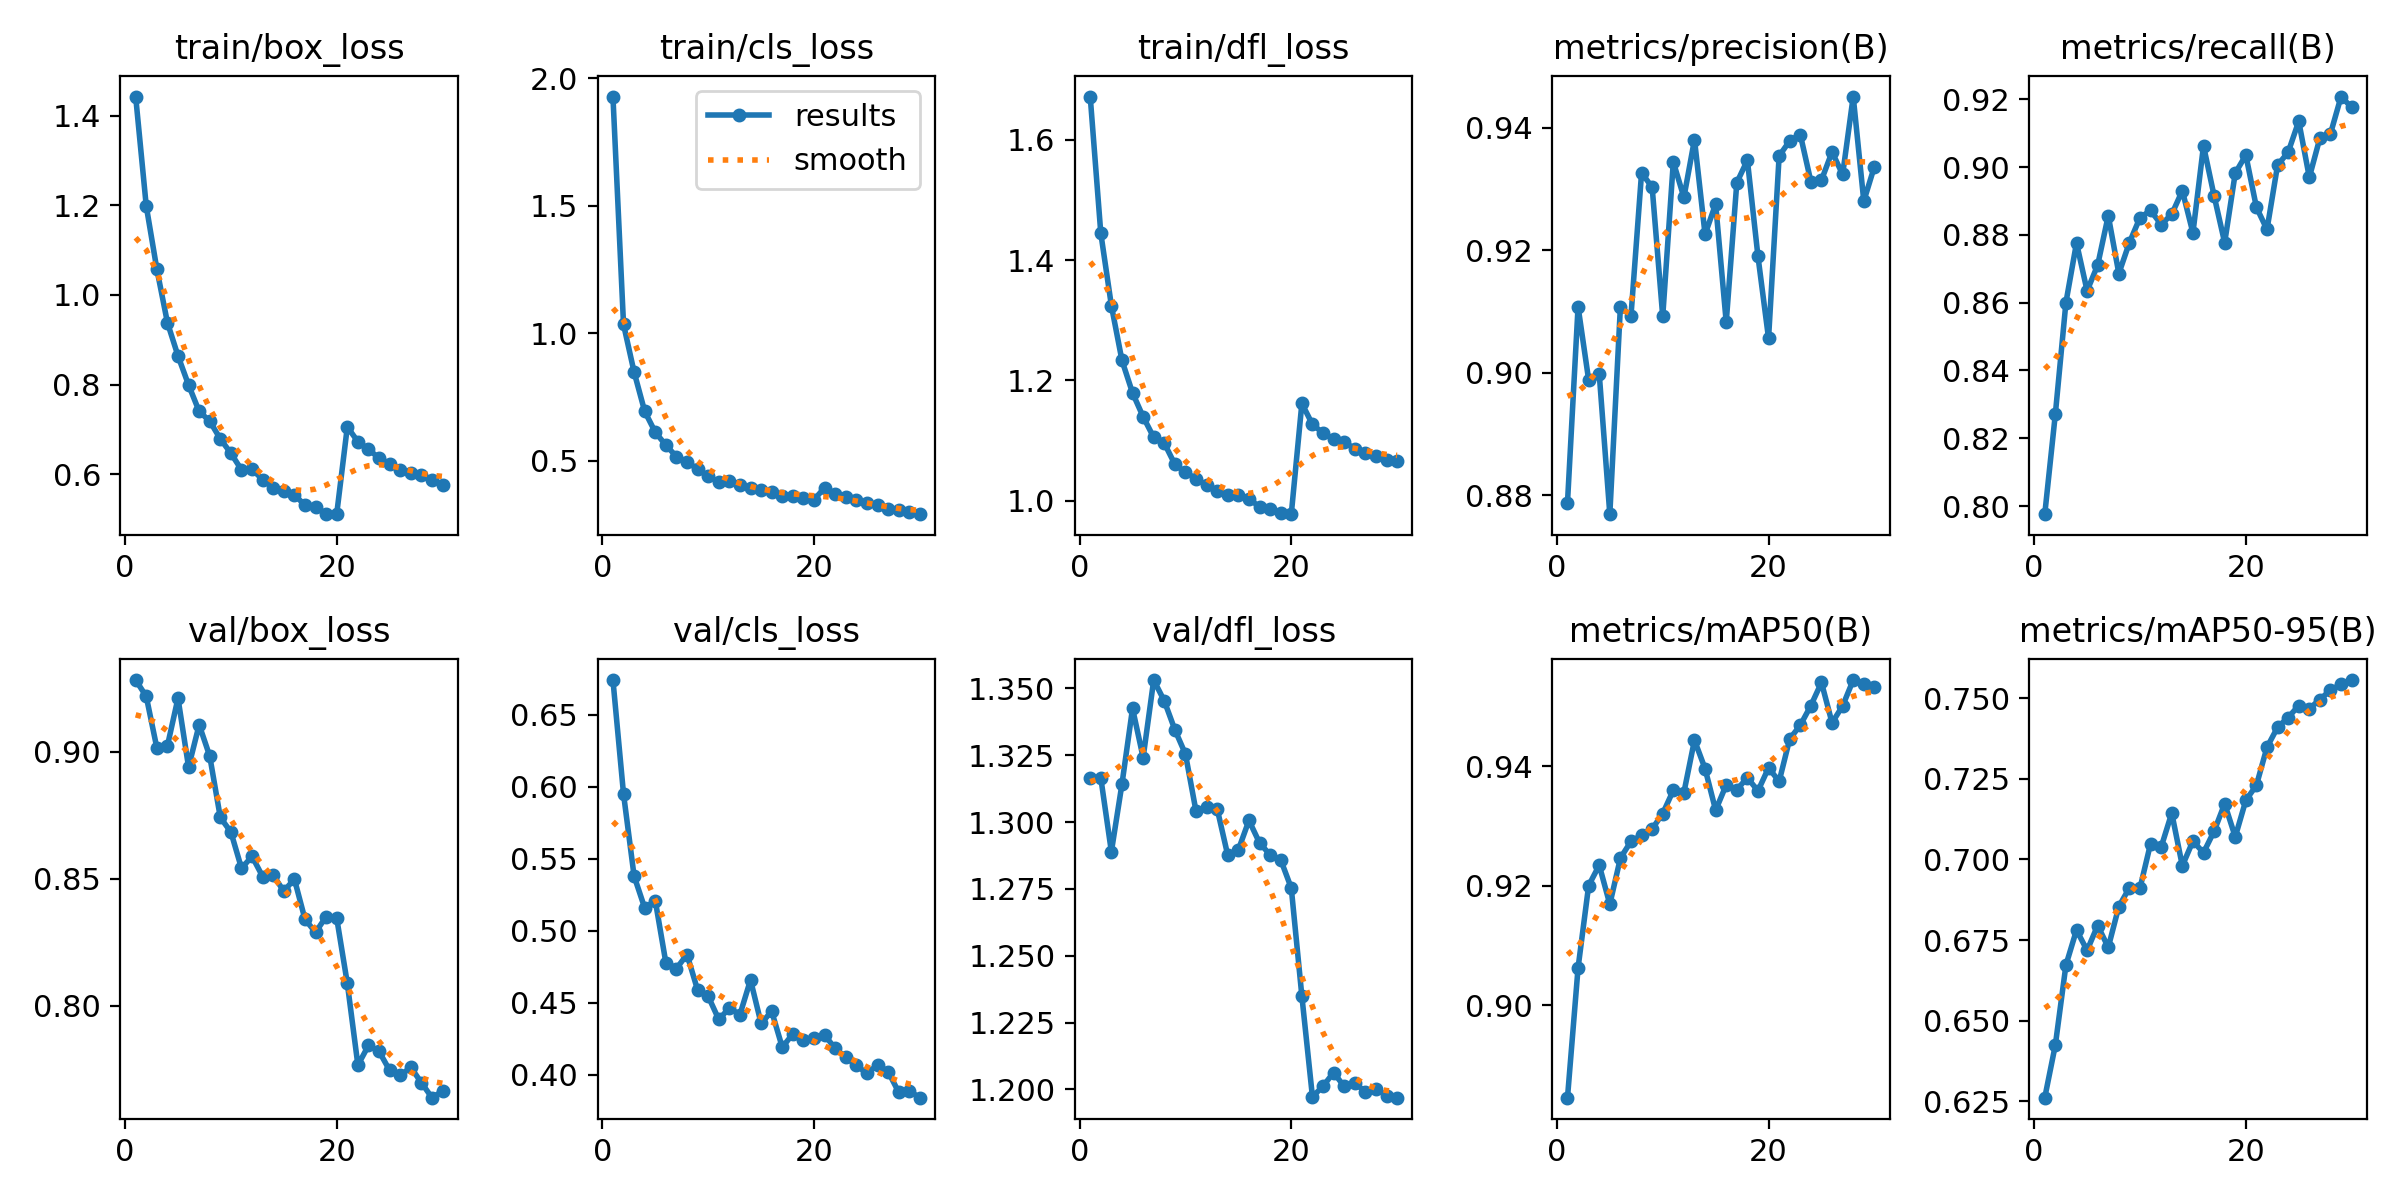

The table this chart was drawn from, first rows:
epoch, train/box_loss, train/cls_loss, train/dfl_loss, metrics/precision(B), metrics/recall(B), metrics/mAP50(B), metrics/mAP50-95(B), val/box_loss, val/cls_loss, val/dfl_loss, lr/pg0, lr/pg1, lr/pg2
1, 1.443, 1.929, 1.672, 0.8788, 0.7976, 0.8845, 0.6261, 0.9283, 0.6739, 1.316, 0.06714, 0.0003319, 0.0003319
2, 1.198, 1.035, 1.445, 0.9107, 0.8271, 0.9063, 0.6425, 0.9219, 0.5949, 1.317, 0.03412, 0.0006433, 0.0006433
3, 1.058, 0.8472, 1.324, 0.8988, 0.86, 0.92, 0.6672, 0.9016, 0.5379, 1.289, 0.001078, 0.0009327, 0.0009327
4, 0.9384, 0.6933, 1.233, 0.8998, 0.8777, 0.9234, 0.6781, 0.9024, 0.5158, 1.314, 0.000901, 0.000901, 0.000901
5, 0.864, 0.6113, 1.179, 0.8769, 0.8635, 0.9169, 0.6718, 0.9212, 0.5209, 1.343, 0.000868, 0.000868, 0.000868
6, 0.7991, 0.5606, 1.139, 0.9107, 0.8711, 0.9246, 0.6795, 0.894, 0.4778, 1.324, 0.000835, 0.000835, 0.000835
7, 0.7403, 0.5155, 1.105, 0.9093, 0.8857, 0.9274, 0.6727, 0.9107, 0.4737, 1.353, 0.000802, 0.000802, 0.000802
8, 0.7184, 0.4948, 1.095, 0.9326, 0.8686, 0.9284, 0.6854, 0.8983, 0.4835, 1.345, 0.000769, 0.000769, 0.000769
9, 0.6788, 0.4665, 1.06, 0.9303, 0.8778, 0.9295, 0.6912, 0.8742, 0.4588, 1.335, 0.000736, 0.000736, 0.000736
10, 0.6468, 0.439, 1.047, 0.9092, 0.8851, 0.9321, 0.6911, 0.8685, 0.4545, 1.325, 0.000703, 0.000703, 0.000703
11, 0.6099, 0.4148, 1.036, 0.9344, 0.8872, 0.936, 0.7049, 0.8542, 0.4384, 1.304, 0.00067, 0.00067, 0.00067
12, 0.611, 0.4192, 1.026, 0.9286, 0.8831, 0.9356, 0.7038, 0.8589, 0.4463, 1.306, 0.000637, 0.000637, 0.000637
13, 0.588, 0.4046, 1.016, 0.938, 0.8861, 0.9444, 0.7144, 0.8509, 0.4417, 1.305, 0.000604, 0.000604, 0.000604
14, 0.5695, 0.3932, 1.009, 0.9226, 0.8931, 0.9396, 0.698, 0.8514, 0.4658, 1.288, 0.000571, 0.000571, 0.000571
15, 0.5629, 0.383, 1.01, 0.9275, 0.8806, 0.9326, 0.7057, 0.8452, 0.4356, 1.29, 0.000538, 0.000538, 0.000538
16, 0.5542, 0.3764, 1.003, 0.9082, 0.9063, 0.9369, 0.7021, 0.8499, 0.4441, 1.301, 0.000505, 0.000505, 0.000505
17, 0.5308, 0.3621, 0.9891, 0.931, 0.8915, 0.9361, 0.7087, 0.8341, 0.4191, 1.292, 0.000472, 0.000472, 0.000472
18, 0.528, 0.3619, 0.9863, 0.9347, 0.8777, 0.9381, 0.7172, 0.8289, 0.4283, 1.288, 0.000439, 0.000439, 0.000439
19, 0.5109, 0.3515, 0.979, 0.919, 0.8982, 0.9359, 0.707, 0.8352, 0.4242, 1.286, 0.000406, 0.000406, 0.000406
20, 0.5118, 0.3468, 0.9773, 0.9056, 0.9035, 0.9397, 0.7183, 0.8345, 0.4256, 1.275, 0.000373, 0.000373, 0.000373
21, 0.7056, 0.3928, 1.161, 0.9354, 0.8881, 0.9375, 0.723, 0.8089, 0.4276, 1.235, 0.00034, 0.00034, 0.00034
22, 0.6727, 0.3686, 1.127, 0.9378, 0.8816, 0.9446, 0.7348, 0.7767, 0.4183, 1.197, 0.000307, 0.000307, 0.000307
23, 0.6556, 0.3557, 1.112, 0.9388, 0.9006, 0.9469, 0.7409, 0.7844, 0.4122, 1.201, 0.000274, 0.000274, 0.000274
24, 0.636, 0.3439, 1.102, 0.9312, 0.9044, 0.9502, 0.744, 0.7821, 0.4065, 1.206, 0.000241, 0.000241, 0.000241
25, 0.6236, 0.3326, 1.098, 0.9314, 0.9135, 0.954, 0.7477, 0.7746, 0.401, 1.201, 0.000208, 0.000208, 0.000208
26, 0.6102, 0.3236, 1.086, 0.936, 0.897, 0.9473, 0.7468, 0.7726, 0.4068, 1.202, 0.000175, 0.000175, 0.000175
27, 0.6028, 0.3092, 1.079, 0.9323, 0.9086, 0.9501, 0.7495, 0.7758, 0.4022, 1.199, 0.000142, 0.000142, 0.000142
28, 0.5991, 0.3044, 1.075, 0.9451, 0.9099, 0.9544, 0.7525, 0.7698, 0.3879, 1.2, 0.000109, 0.000109, 0.000109
29, 0.5861, 0.2978, 1.067, 0.928, 0.9208, 0.9538, 0.7542, 0.7639, 0.3888, 1.198, 7.6e-05, 7.6e-05, 7.6e-05
30, 0.5765, 0.2896, 1.066, 0.9336, 0.9176, 0.9534, 0.7556, 0.7665, 0.3841, 1.197, 4.3e-05, 4.3e-05, 4.3e-05
